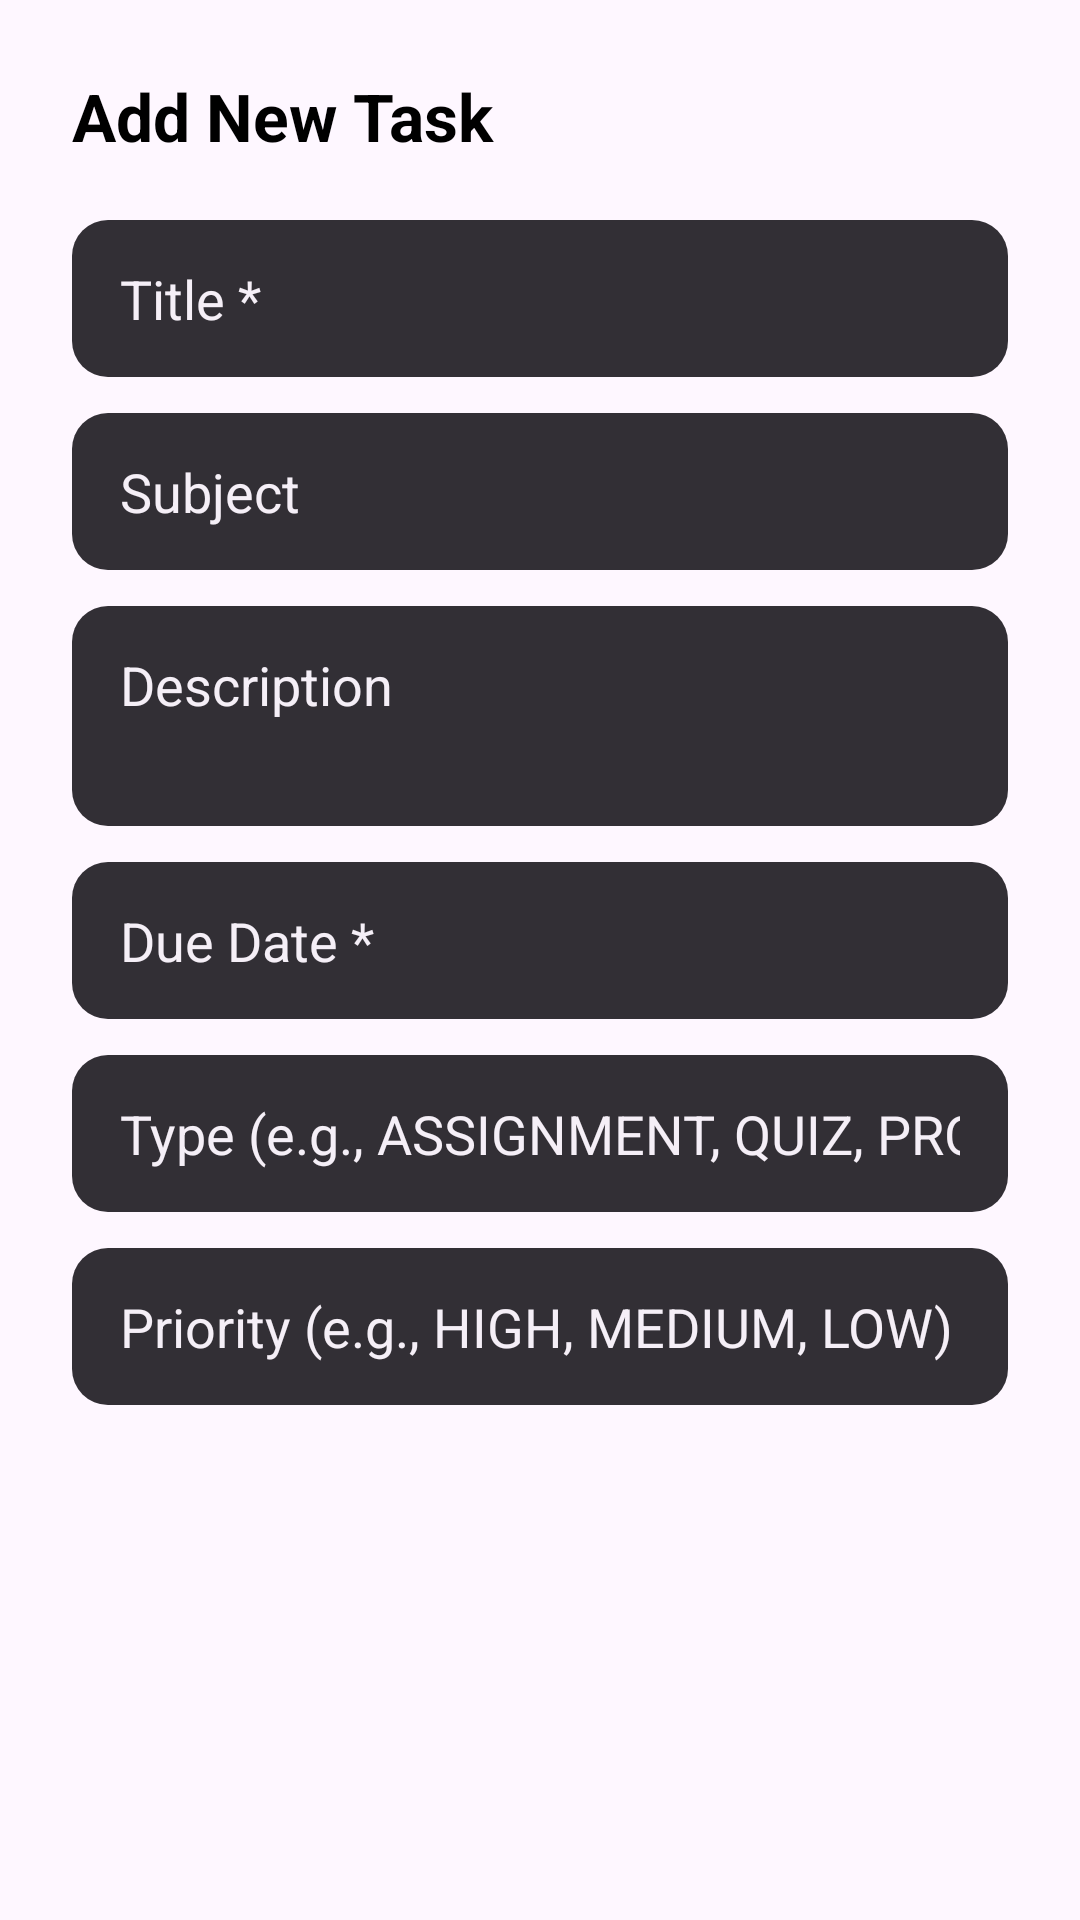

Reconstruct the res/layout file that produces this screen, plus the resources it refers to.
<!-- AndroidManifest.xml: application theme Theme.David -->
<!-- res/layout/dialog_add_task.xml -->
<?xml version="1.0" encoding="utf-8"?>
<ScrollView
    xmlns:android="http://schemas.android.com/apk/res/android"
    android:layout_width="match_parent"
    android:layout_height="wrap_content"
    android:fillViewport="true">

    <LinearLayout
        android:layout_width="match_parent"
        android:layout_height="wrap_content"
        android:orientation="vertical"
        android:padding="24dp">

        <TextView
            android:layout_width="wrap_content"
            android:layout_height="wrap_content"
            android:text="Add New Task"
            android:textSize="22sp"
            android:textStyle="bold"
            android:textColor="?attr/colorOnSurface"
            android:layout_marginBottom="20dp"/>

        
        <EditText
            android:id="@+id/etTitle"
            android:layout_width="match_parent"
            android:layout_height="wrap_content"
            android:hint="Title *"
            android:inputType="textCapSentences"
            android:background="@drawable/bg_dialog_input"
            android:textColor="?attr/colorOnSurfaceInverse"
            android:textColorHint="?attr/colorOnSurfaceInverse"
            android:layout_marginBottom="12dp"/>

        
        <EditText
            android:id="@+id/etSubject"
            android:layout_width="match_parent"
            android:layout_height="wrap_content"
            android:hint="Subject"
            android:inputType="text"
            android:background="@drawable/bg_dialog_input"
            android:textColor="?attr/colorOnSurfaceInverse"
            android:textColorHint="?attr/colorOnSurfaceInverse"
            android:layout_marginBottom="12dp"/>

        
        <EditText
            android:id="@+id/etDescription"
            android:layout_width="match_parent"
            android:layout_height="wrap_content"
            android:hint="Description"
            android:inputType="textMultiLine"
            android:minLines="2"
            android:gravity="top"
            android:background="@drawable/bg_dialog_input"
            android:textColor="?attr/colorOnSurfaceInverse"
            android:textColorHint="?attr/colorOnSurfaceInverse"
            android:layout_marginBottom="12dp"/>

        
        <EditText
            android:id="@+id/etDueDate"
            android:layout_width="match_parent"
            android:layout_height="wrap_content"
            android:hint="Due Date *"
            android:inputType="none"
            android:focusable="false"
            android:focusableInTouchMode="false"
            android:clickable="true"
            android:cursorVisible="false"
            android:background="@drawable/bg_dialog_input"
            android:textColor="?attr/colorOnSurfaceInverse"
            android:textColorHint="?attr/colorOnSurfaceInverse"
            android:layout_marginBottom="12dp"/>

        
        <EditText
            android:id="@+id/etType"
            android:layout_width="match_parent"
            android:layout_height="wrap_content"
            android:hint="Type (e.g., ASSIGNMENT, QUIZ, PROJECT)"
            android:inputType="textCapCharacters"
            android:background="@drawable/bg_dialog_input"
            android:textColor="?attr/colorOnSurfaceInverse"
            android:textColorHint="?attr/colorOnSurfaceInverse"
            android:layout_marginBottom="12dp"/>

        
        <EditText
            android:id="@+id/etPriority"
            android:layout_width="match_parent"
            android:layout_height="wrap_content"
            android:hint="Priority (e.g., HIGH, MEDIUM, LOW)"
            android:inputType="textCapCharacters"
            android:background="@drawable/bg_dialog_input"
            android:textColor="?attr/colorOnSurfaceInverse"
            android:textColorHint="?attr/colorOnSurfaceInverse"
            android:layout_marginBottom="12dp"/>

    </LinearLayout>
</ScrollView>
<!-- resources referenced by this layout -->
<resources>
  <!-- drawable bg_dialog_input (drawable) -->
  <?xml version="1.0" encoding="utf-8"?>
  <shape xmlns:android="http://schemas.android.com/apk/res/android"
      android:shape="rectangle">
  
      
      <solid android:color="?attr/colorSurfaceInverse" />
  
      
      <corners android:radius="12dp" />
  
      
      <padding
          android:left="16dp"
          android:top="14dp"
          android:right="16dp"
          android:bottom="14dp" />
  </shape>
  <style name="Theme.David" parent="Base.Theme.David" />
  <style name="Base.Theme.David" parent="Theme.Material3.DayNight.NoActionBar">
  
          
          <item name="android:statusBarColor">@android:color/black</item>
          <item name="android:windowLightStatusBar">false</item>
  
          
          <item name="colorSurface">@android:color/white</item>
          <item name="colorSurfaceVariant">#F5F5F5</item>
          <item name="colorOnSurface">@android:color/black</item>
          <item name="colorOnSurfaceVariant">#757575</item>
          <item name="colorError">#B00020</item>
  
          
          <item name="colorFloatingActionButton">@android:color/black</item>
          <item name="colorOnFloatingActionButton">@android:color/white</item>
  
      </style>
</resources>
